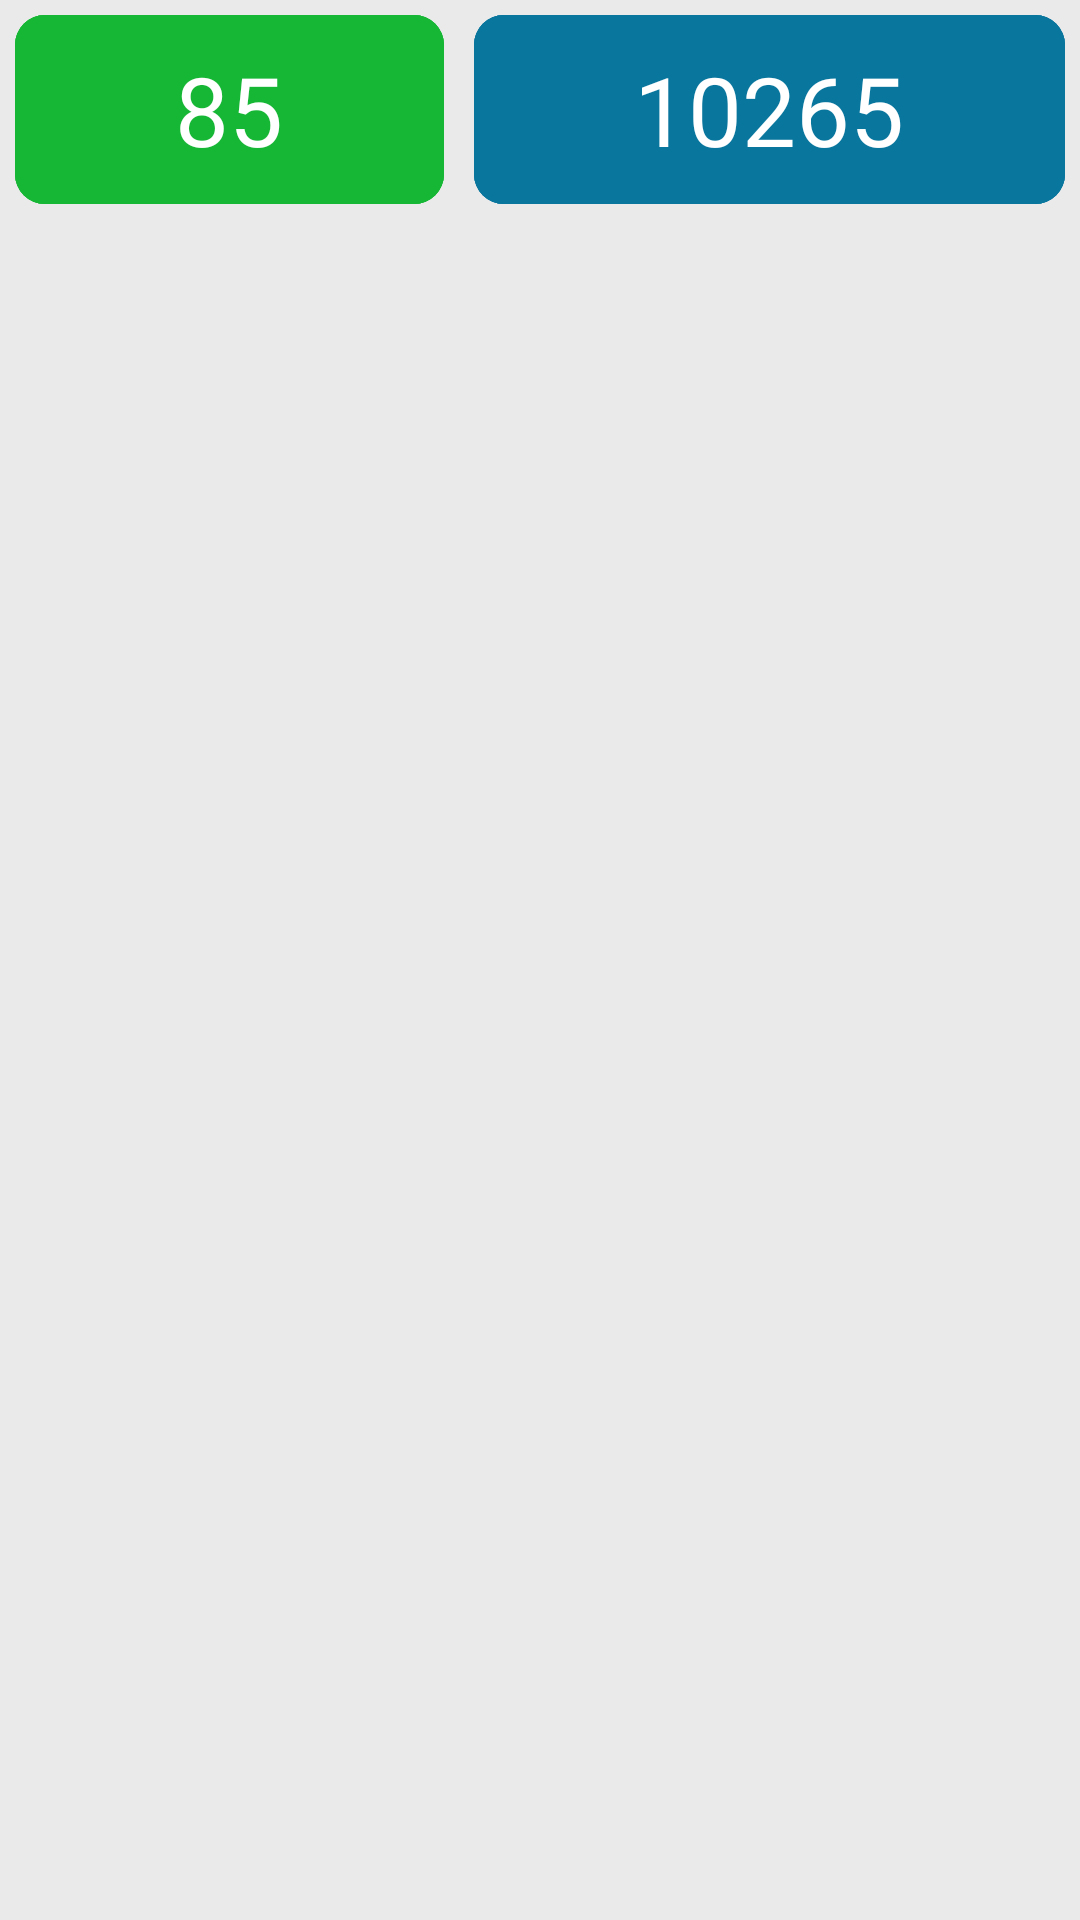

Android layout source for this screen:
<!-- AndroidManifest.xml: application theme AppTheme -->
<!-- res/layout/activity_konutakibi.xml -->
<?xml version="1.0" encoding="utf-8"?>

<FrameLayout xmlns:android="http://schemas.android.com/apk/res/android"
    android:orientation="vertical" android:layout_width="match_parent"
    android:layout_height="match_parent">
    <LinearLayout
        android:orientation="vertical"
        android:layout_width="match_parent"
        android:layout_height="match_parent">

        <TabHost
            android:id="@+id/tabHost"
            android:layout_width="match_parent"
            android:layout_height="match_parent">

            <LinearLayout
                android:layout_width="match_parent"
                android:layout_height="match_parent"
                android:orientation="vertical">

                <TabWidget
                    android:id="@android:id/tabs"
                    android:layout_width="match_parent"
                    android:layout_height="wrap_content" />

                <FrameLayout
                    android:id="@android:id/tabcontent"
                    android:layout_width="match_parent"
                    android:layout_height="match_parent">


                    <LinearLayout
                        android:id="@+id/tab1"
                        android:layout_width="match_parent"
                        android:layout_height="match_parent"
                        android:orientation="vertical">
                        <LinearLayout
                            android:orientation="horizontal"
                            android:layout_width="match_parent"
                            android:layout_height="wrap_content"
                            android:weightSum="2">
                            <TextView
                                android:id="@+id/bitenKonuMat"
                                android:layout_weight="1"
                                android:background="@drawable/tamamlanan_konu"
                                android:layout_width="wrap_content"
                                android:layout_height="wrap_content"
                                android:text="85"
                                android:textColor="@android:color/white"
                                android:layout_margin="5dp"
                                android:paddingTop="10dp"
                                android:paddingBottom="10dp"
                                android:textSize="32dp"
                                android:textAlignment="center"
                                android:gravity="center" />
                            <TextView
                                android:id="@+id/bitenSoruMat"
                                android:layout_weight="1"
                                android:background="@drawable/tamamlanan_soru"
                                android:layout_width="wrap_content"
                                android:layout_height="wrap_content"
                                android:text="10265"
                                android:textColor="@android:color/white"
                                android:layout_margin="5dp"
                                android:paddingTop="10dp"
                                android:paddingBottom="10dp"
                                android:textSize="32dp"
                                android:textAlignment="center"
                                android:gravity="center" />
                        </LinearLayout>


                        <ListView
                            android:divider="@color/LinearBG"
                            android:dividerHeight="10dp"
                            android:id="@+id/LVMat"
                            android:layout_width="match_parent"
                            android:layout_height="match_parent"/>

                    </LinearLayout>

                    <LinearLayout
                        android:id="@+id/tab2"
                        android:layout_width="match_parent"
                        android:layout_height="match_parent"
                        android:orientation="vertical">

                        <LinearLayout
                            android:orientation="horizontal"
                            android:layout_width="match_parent"
                            android:layout_height="wrap_content"
                            android:weightSum="2">
                            <TextView
                                android:id="@+id/bitenKonuTR"
                                android:layout_weight="1"
                                android:background="@drawable/tamamlanan_konu"
                                android:layout_width="wrap_content"
                                android:layout_height="wrap_content"
                                android:text="85"
                                android:textColor="@android:color/white"
                                android:layout_margin="5dp"
                                android:paddingTop="10dp"
                                android:paddingBottom="10dp"
                                android:textSize="32dp"
                                android:textAlignment="center"
                                android:gravity="center" />
                            <TextView
                                android:id="@+id/bitenSoruTR"
                                android:layout_weight="1"
                                android:background="@drawable/tamamlanan_soru"
                                android:layout_width="wrap_content"
                                android:layout_height="wrap_content"
                                android:text="10265"
                                android:textColor="@android:color/white"
                                android:layout_margin="5dp"
                                android:paddingTop="10dp"
                                android:paddingBottom="10dp"
                                android:textSize="32dp"
                                android:textAlignment="center"
                                android:gravity="center" />
                        </LinearLayout>

                        <ListView
                            android:divider="@color/LinearBG"
                            android:dividerHeight="10dp"
                            android:id="@+id/LVTR"
                            android:layout_width="match_parent"
                            android:layout_height="match_parent"/>

                    </LinearLayout>


                    <LinearLayout
                        android:id="@+id/tab3"
                        android:layout_width="match_parent"
                        android:layout_height="match_parent"
                        android:orientation="vertical">

                        <LinearLayout
                            android:orientation="horizontal"
                            android:layout_width="match_parent"
                            android:layout_height="wrap_content"
                            android:weightSum="2">
                            <TextView
                                android:id="@+id/bitenKonuGEO"
                                android:layout_weight="1"
                                android:background="@drawable/tamamlanan_konu"
                                android:layout_width="wrap_content"
                                android:layout_height="wrap_content"
                                android:text="85"
                                android:textColor="@android:color/white"
                                android:layout_margin="5dp"
                                android:paddingTop="10dp"
                                android:paddingBottom="10dp"
                                android:textSize="32dp"
                                android:textAlignment="center"
                                android:gravity="center" />
                            <TextView
                                android:id="@+id/bitenSoruGEO"
                                android:layout_weight="1"
                                android:background="@drawable/tamamlanan_soru"
                                android:layout_width="wrap_content"
                                android:layout_height="wrap_content"
                                android:text="10265"
                                android:textColor="@android:color/white"
                                android:layout_margin="5dp"
                                android:paddingTop="10dp"
                                android:paddingBottom="10dp"
                                android:textSize="32dp"
                                android:textAlignment="center"
                                android:gravity="center" />
                        </LinearLayout>

                        <ListView
                            android:divider="@color/LinearBG"
                            android:dividerHeight="10dp"
                            android:id="@+id/LVGEO"
                            android:layout_width="match_parent"
                            android:layout_height="match_parent"/>

                    </LinearLayout>

                </FrameLayout>
            </LinearLayout>
        </TabHost>
    </LinearLayout>

</FrameLayout>
<!-- resources referenced by this layout -->
<resources>
  <color name="LinearBG">#eaeaea</color>
  <!-- drawable tamamlanan_konu (drawable) -->
  <?xml version="1.0" encoding="utf-8"?>
  
  <shape xmlns:android="http://schemas.android.com/apk/res/android"
      android:shape="rectangle">
      <corners android:radius="10dp"/>
      <solid android:color="@color/Kyesil"></solid>
  </shape>
  <!-- drawable tamamlanan_soru (drawable) -->
  <?xml version="1.0" encoding="utf-8"?>
  
  <shape xmlns:android="http://schemas.android.com/apk/res/android"
      android:shape="rectangle">
      <corners android:radius="10dp"/>
      <solid android:color="@color/Kmavi"></solid>
  </shape>
  <style name="AppTheme" parent="@style/Theme.AppCompat.Light">
          
          <item name="colorPrimary">@color/colorPrimary</item>
          <item name="colorPrimaryDark">@color/colorPrimaryDark</item>
          <item name="colorAccent">@color/colorAccent</item>
          <item name="android:colorBackground">@color/LinearBG</item>
          <item name="android:textColorPrimary">@android:color/black</item>
  
          <item name="android:actionBarStyle">@style/CustomActionBarStyle</item>
          <item name="actionBarStyle">@style/CustomActionBarStyle</item>
          <item name="homeAsUpIndicator">@mipmap/arrow_back</item>
      </style>
  <color name="Kyesil">#17b736</color>
  <color name="Kmavi">#09769e</color>
  <color name="colorPrimary">#31a3cf</color>
  <color name="colorPrimaryDark">#1a97c4</color>
  <color name="colorAccent">#1a97c4</color>
  <style name="CustomActionBarStyle" parent="@style/Widget.AppCompat.ActionBar">
          <item name="android:background">@color/colorPrimary</item>
          <item name="background">@color/colorPrimary</item>
          <item name="android:titleTextStyle">@style/CustomTextColor</item>
          <item name="titleTextStyle">@style/CustomTextColor</item>
      </style>
  <style name="CustomTextColor" parent="@style/TextAppearance.AppCompat.Widget.ActionBar.Title">
          <item name="android:textColor">#fff</item>
      </style>
</resources>
